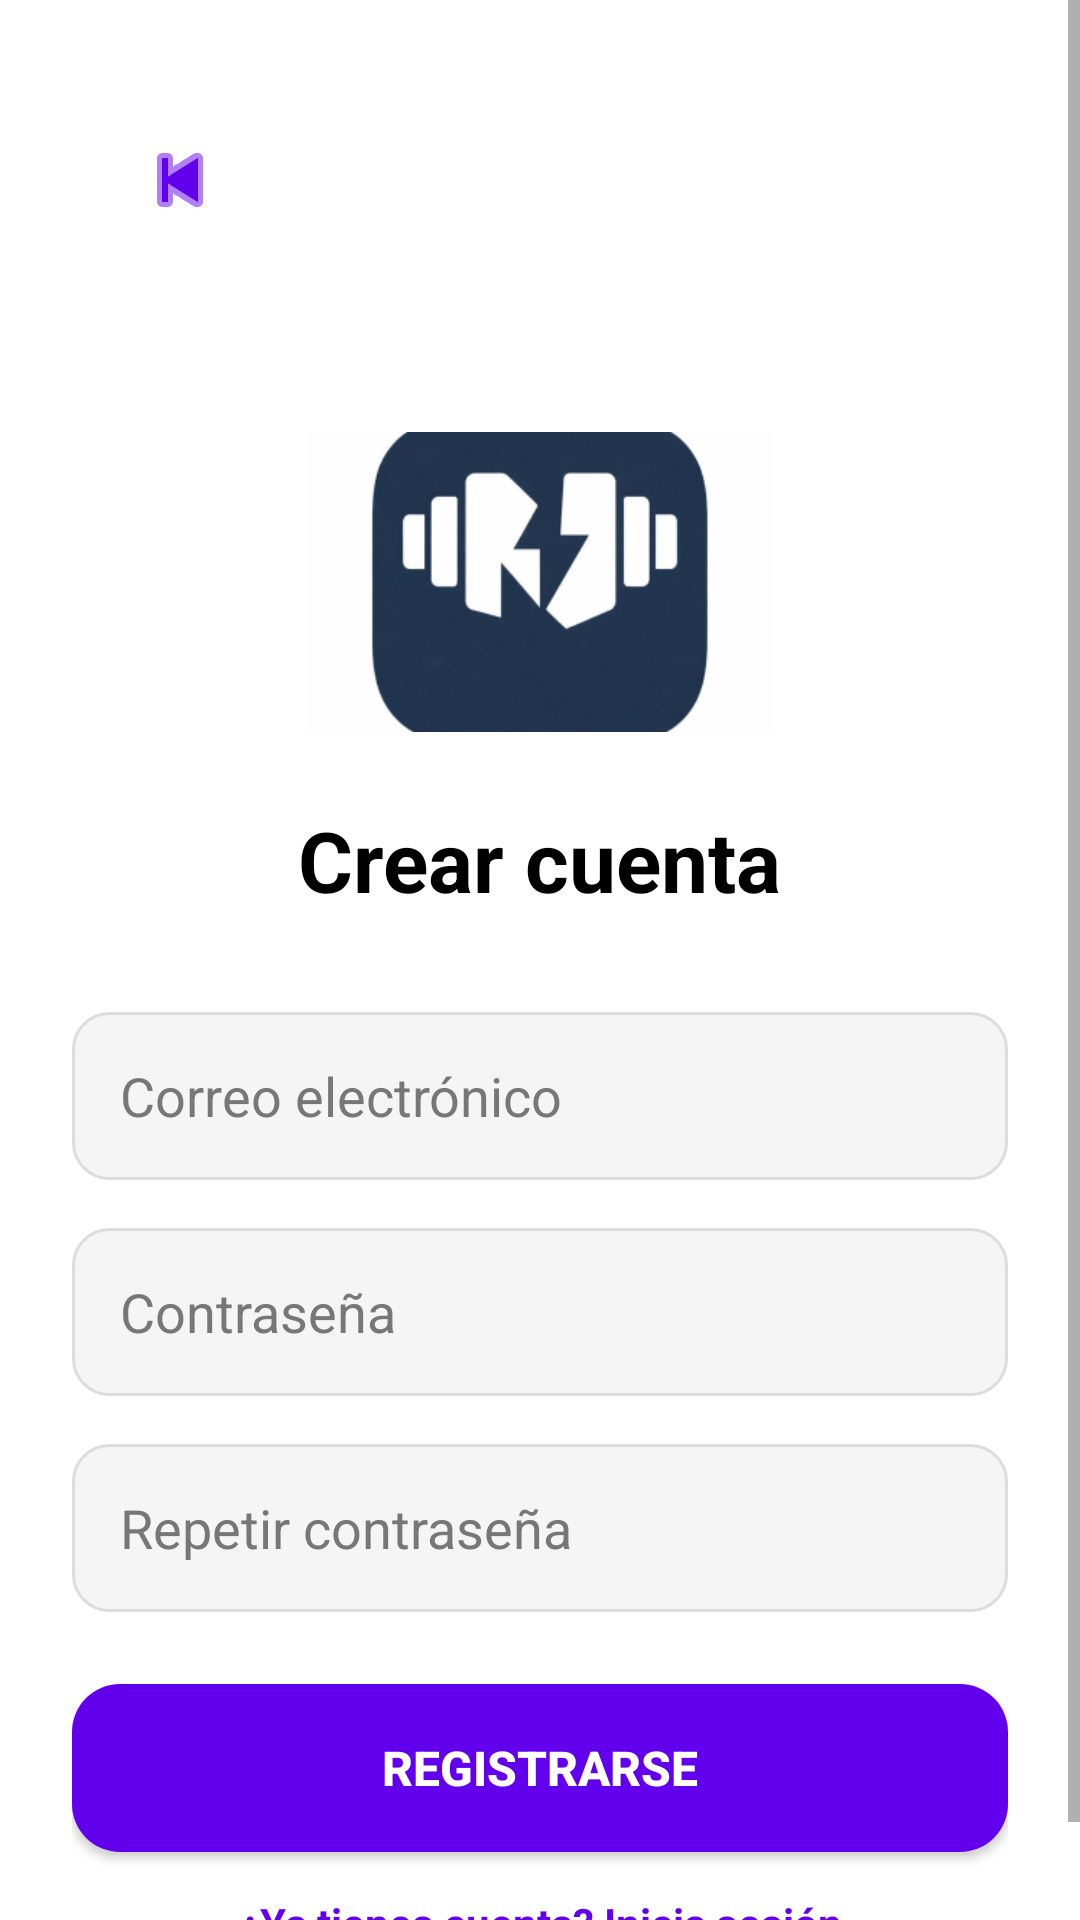

This screen was rendered from an Android layout file. Write that file and the resources it references.
<!-- AndroidManifest.xml: application theme Theme.GymApp -->
<!-- res/layout/activity_register.xml -->
<?xml version="1.0" encoding="utf-8"?>
<ScrollView
    xmlns:android="http://schemas.android.com/apk/res/android"
    xmlns:app="http://schemas.android.com/apk/res-auto"
    android:layout_width="match_parent"
    android:layout_height="match_parent"
    android:fillViewport="true"
    android:background="?android:colorBackground">

    <androidx.constraintlayout.widget.ConstraintLayout
        android:layout_width="match_parent"
        android:layout_height="wrap_content"
        android:padding="24dp">

        
        <ImageButton
            android:id="@+id/backButton"
            android:layout_width="40dp"
            android:layout_height="40dp"
            android:layout_marginTop="16dp"
            android:layout_marginStart="16dp"
            android:background="?attr/selectableItemBackgroundBorderless"
            android:contentDescription="Atrás"
            android:src="@android:drawable/ic_media_previous"
            app:tint="?android:colorPrimary"
            app:layout_constraintTop_toTopOf="parent"
            app:layout_constraintStart_toStartOf="parent" />

        <ImageView
            android:id="@+id/registerPhoto"
            android:layout_width="0dp"
            android:layout_height="100dp"
            android:layout_marginTop="120dp"
            android:contentDescription="Registro"
            android:scaleType="centerCrop"
            android:src="@mipmap/nexafit_icono"
            app:layout_constraintTop_toTopOf="parent"
            app:layout_constraintStart_toStartOf="parent"
            app:layout_constraintEnd_toEndOf="parent"
            app:layout_constraintWidth_default="percent"
            app:layout_constraintWidth_percent="0.5" />

        <TextView
            android:id="@+id/titleRegister"
            android:layout_width="wrap_content"
            android:layout_height="wrap_content"
            android:text="@string/crear_cuenta"
            android:textSize="28sp"
            android:textStyle="bold"
            android:textColor="?android:textColorPrimary"
            android:layout_marginTop="24dp"
            app:layout_constraintTop_toBottomOf="@id/registerPhoto"
            app:layout_constraintStart_toStartOf="parent"
            app:layout_constraintEnd_toEndOf="parent" />

        
        <EditText
            android:id="@+id/emailInput"
            android:layout_width="0dp"
            android:layout_height="56dp"
            android:layout_marginTop="32dp"
            android:hint="@string/email"
            android:background="@drawable/bg_input"
            android:inputType="textEmailAddress"
            android:textColor="#000000"
            android:textColorHint="#777777"
            android:textCursorDrawable="@null"
            app:layout_constraintEnd_toEndOf="parent"
            app:layout_constraintStart_toStartOf="parent"
            app:layout_constraintTop_toBottomOf="@id/titleRegister" />

        
        <EditText
            android:id="@+id/passwordInput"
            android:layout_width="0dp"
            android:layout_height="56dp"
            android:layout_marginTop="16dp"
            android:hint="@string/password"
            android:background="@drawable/bg_input"
            android:inputType="textPassword"
            android:textColor="#000000"
            android:textColorHint="#777777"
            android:drawableEnd="@drawable/ic_eye"
            android:textCursorDrawable="@null"
            app:layout_constraintEnd_toEndOf="parent"
            app:layout_constraintStart_toStartOf="parent"
            app:layout_constraintTop_toBottomOf="@id/emailInput" />

        
        <EditText
            android:id="@+id/confirmPasswordInput"
            android:layout_width="0dp"
            android:layout_height="56dp"
            android:layout_marginTop="16dp"
            android:hint="@string/repetir_contraseña"
            android:background="@drawable/bg_input"
            android:inputType="textPassword"
            android:textColor="#000000"
            android:textColorHint="#777777"
            android:drawableEnd="@drawable/ic_eye"
            android:textCursorDrawable="@null"
            app:layout_constraintEnd_toEndOf="parent"
            app:layout_constraintStart_toStartOf="parent"
            app:layout_constraintTop_toBottomOf="@id/passwordInput" />

        <Button
            android:id="@+id/registerButton"
            android:layout_width="0dp"
            android:layout_height="56dp"
            android:layout_marginTop="24dp"
            android:text="@string/registrarse"
            android:textSize="16sp"
            android:textStyle="bold"
            android:textColor="@android:color/white"
            android:background="@drawable/bg_button"
            app:layout_constraintEnd_toEndOf="parent"
            app:layout_constraintStart_toStartOf="parent"
            app:layout_constraintTop_toBottomOf="@id/confirmPasswordInput" />

        <TextView
            android:id="@+id/goLoginText"
            android:layout_width="wrap_content"
            android:layout_height="wrap_content"
            android:layout_marginTop="14dp"
            android:text="@string/ya_tienes_cuenta"
            android:textColor="?attr/colorPrimary"
            android:textStyle="bold"
            app:layout_constraintTop_toBottomOf="@id/registerButton"
            app:layout_constraintStart_toStartOf="parent"
            app:layout_constraintEnd_toEndOf="parent" />

    </androidx.constraintlayout.widget.ConstraintLayout>
</ScrollView>
<!-- resources referenced by this layout -->
<resources>
  <!-- drawable bg_button (drawable) -->
  <?xml version="1.0" encoding="utf-8"?>
  <shape xmlns:android="http://schemas.android.com/apk/res/android">
  
      <solid android:color="?attr/colorPrimary"/>
  
      <corners android:radius="16dp"/>
  
  </shape>
  <!-- drawable bg_input (drawable) -->
  <?xml version="1.0" encoding="utf-8"?>
  <shape xmlns:android="http://schemas.android.com/apk/res/android">
  
      <solid android:color="#F5F5F5"/>
  
      <corners android:radius="12dp"/>
  
      <stroke
          android:width="1dp"
          android:color="#DDDDDD"/>
  
      <padding
          android:left="16dp"
          android:right="16dp"
          android:top="10dp"
          android:bottom="10dp"/>
  
  </shape>
  <!-- mipmap nexafit_icono: webp bitmap (mipmap-hdpi, 8202 bytes) -->
  <string name="crear_cuenta">Crear cuenta</string>
  <string name="email">Correo electrónico</string>
  <string name="password">Contraseña</string>
  <string name="registrarse">Registrarse</string>
  <string name="ya_tienes_cuenta">¿Ya tienes cuenta? Inicia sesión</string>
  <style name="Theme.GymApp" parent="Theme.MaterialComponents.DayNight.NoActionBar">
  
          
          <item name="colorPrimary">@color/purple_500</item>
          <item name="colorPrimaryVariant">@color/purple_700</item>
          <item name="colorSecondary">@color/teal_200</item>
  
          
          <item name="android:colorBackground">@color/background</item>
          <item name="android:textColorPrimary">@color/text_primary</item>
          <item name="colorOnPrimary">@color/white</item>
  
      </style>z
  <color name="purple_500">#6200EE</color>
  <color name="purple_700">#3700B3</color>
  <color name="teal_200">#03FFE6</color>
  <color name="background">#FFFFFF</color>
  <color name="text_primary">#000000</color>
  <color name="white">#FFFFFF</color>
</resources>
